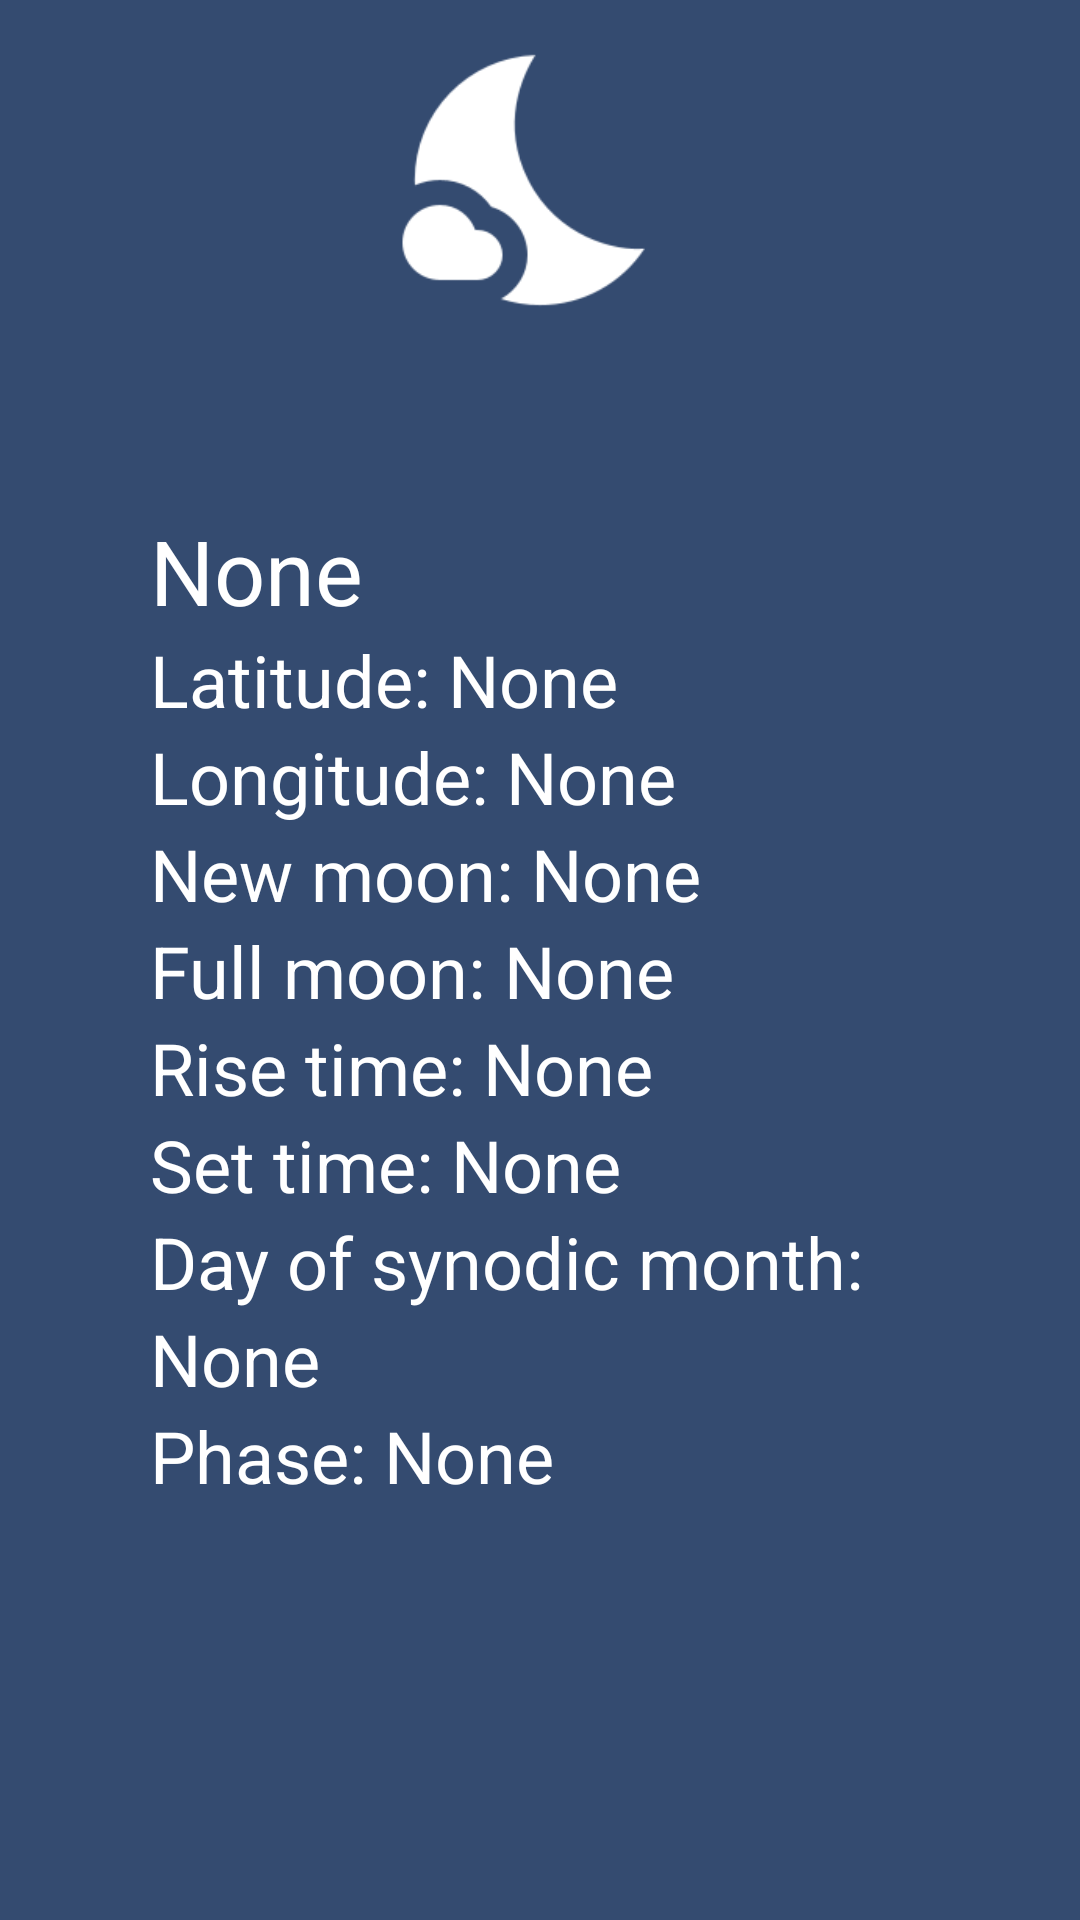

Produce the Android XML layout that renders to this screen, including the resource entries it uses.
<!-- AndroidManifest.xml: application theme Theme.AstroWeatherFragments -->
<!-- res/layout/fragment_moon.xml -->
<?xml version="1.0" encoding="utf-8"?>
<LinearLayout xmlns:android="http://schemas.android.com/apk/res/android"
    xmlns:tools="http://schemas.android.com/tools"
    android:layout_width="match_parent"
    android:layout_height="match_parent"
    android:background="#344b70"
    android:orientation="vertical"
    tools:context=".MoonFragment">

    <ImageView
        android:id="@+id/imageView2"
        android:layout_width="match_parent"
        android:layout_height="100dp"
        android:layout_margin="10dp"
        android:contentDescription="@string/moon"
        android:src="@drawable/baseline_nights_stay_white_48" />


    <LinearLayout
        android:layout_width="match_parent"
        android:layout_height="match_parent"
        android:layout_margin="50dp"
        android:orientation="vertical">

        <LinearLayout
            android:layout_width="wrap_content"
            android:layout_height="wrap_content"
            android:orientation="horizontal">

            <TextView
                android:id="@+id/time_value"
                android:layout_width="0dp"
                android:layout_height="wrap_content"
                android:layout_weight="1"
                android:text="@string/none_label"
                android:textColor="@color/white"
                android:textSize="30sp" />
        </LinearLayout>

        <LinearLayout
            android:layout_width="wrap_content"
            android:layout_height="wrap_content"
            android:orientation="horizontal">

            <TextView
                android:layout_width="wrap_content"
                android:layout_height="wrap_content"
                android:text="@string/latitude"
                android:textColor="@color/white"
                android:textSize="24sp" />

            <TextView
                android:id="@+id/latitude_value"
                android:layout_width="0dp"
                android:layout_height="wrap_content"
                android:layout_weight="1"
                android:text="@string/none_label"
                android:textColor="@color/white"
                android:textSize="24sp" />
        </LinearLayout>

        <LinearLayout
            android:layout_width="wrap_content"
            android:layout_height="wrap_content"
            android:orientation="horizontal">

            <TextView
                android:layout_width="wrap_content"
                android:layout_height="wrap_content"
                android:text="@string/longitude"
                android:textColor="@color/white"
                android:textSize="24sp" />

            <TextView
                android:id="@+id/longitude_value"
                android:layout_width="0dp"
                android:layout_height="wrap_content"
                android:layout_weight="1"
                android:text="@string/none_label"
                android:textColor="@color/white"
                android:textSize="24sp" />
        </LinearLayout>

        <LinearLayout
            android:layout_width="wrap_content"
            android:layout_height="wrap_content"
            android:orientation="horizontal">

            <TextView
                android:layout_width="wrap_content"
                android:layout_height="wrap_content"
                android:text="@string/new_moon"
                android:textColor="@color/white"
                android:textSize="24sp" />

            <TextView
                android:id="@+id/new_moon_value"
                android:layout_width="0dp"
                android:layout_height="wrap_content"
                android:layout_weight="1"
                android:text="@string/none_label"
                android:textColor="@color/white"
                android:textSize="24sp" />
        </LinearLayout>

        <LinearLayout
            android:layout_width="wrap_content"
            android:layout_height="wrap_content"
            android:orientation="horizontal">

            <TextView
                android:layout_width="wrap_content"
                android:layout_height="wrap_content"
                android:text="@string/full_moon"
                android:textColor="@color/white"
                android:textSize="24sp" />

            <TextView
                android:id="@+id/full_moon_value"
                android:layout_width="0dp"
                android:layout_height="wrap_content"
                android:layout_weight="1"
                android:text="@string/none_label"
                android:textColor="@color/white"
                android:textSize="24sp" />
        </LinearLayout>

        <LinearLayout
            android:layout_width="wrap_content"
            android:layout_height="wrap_content"
            android:orientation="horizontal">

            <TextView
                android:layout_width="wrap_content"
                android:layout_height="wrap_content"
                android:text="@string/rise_time"
                android:textColor="@color/white"
                android:textSize="24sp" />

            <TextView
                android:id="@+id/rise_time_value"
                android:layout_width="0dp"
                android:layout_height="wrap_content"
                android:layout_weight="1"
                android:text="@string/none_label"
                android:textColor="@color/white"
                android:textSize="24sp" />
        </LinearLayout>

        <LinearLayout
            android:layout_width="wrap_content"
            android:layout_height="wrap_content"
            android:orientation="horizontal">

            <TextView
                android:layout_width="wrap_content"
                android:layout_height="wrap_content"
                android:text="@string/set_time"
                android:textColor="@android:color/white"
                android:textSize="24sp" />

            <TextView
                android:id="@+id/set_time_value"
                android:layout_width="0dp"
                android:layout_height="wrap_content"
                android:layout_weight="1"
                android:text="@string/none_label"
                android:textColor="@color/white"
                android:textSize="24sp" />
        </LinearLayout>

        <LinearLayout
            android:layout_width="wrap_content"
            android:layout_height="wrap_content"
            android:orientation="vertical">

            <TextView
                android:layout_width="wrap_content"
                android:layout_height="wrap_content"
                android:text="@string/synodic_day"
                android:textColor="@android:color/white"
                android:textSize="24sp" />

            <TextView
                android:id="@+id/synodic_day_value"
                android:layout_width="wrap_content"
                android:layout_height="wrap_content"
                android:layout_weight="1"
                android:text="@string/none_label"
                android:textColor="@color/white"
                android:textSize="24sp" />
        </LinearLayout>

        <LinearLayout
            android:layout_width="wrap_content"
            android:layout_height="wrap_content"
            android:orientation="horizontal">

            <TextView
                android:layout_width="wrap_content"
                android:layout_height="wrap_content"
                android:text="@string/phase"
                android:textColor="@android:color/white"
                android:textSize="24sp" />

            <TextView
                android:id="@+id/phase_value"
                android:layout_width="0dp"
                android:layout_height="wrap_content"
                android:layout_weight="1"
                android:text="@string/none_label"
                android:textColor="@color/white"
                android:textSize="24sp" />
        </LinearLayout>

    </LinearLayout>

</LinearLayout>
<!-- resources referenced by this layout -->
<resources>
  <!-- drawable baseline_nights_stay_white_48: png bitmap (drawable-xhdpi, 1011 bytes) -->
  <string name="full_moon">Full moon: </string>
  <string name="latitude">Latitude: </string>
  <string name="longitude">Longitude: </string>
  <string name="moon">Moon</string>
  <string name="new_moon">New moon: </string>
  <string name="none_label">None</string>
  <string name="phase">Phase: </string>
  <string name="rise_time">Rise time: </string>
  <string name="set_time">Set time: </string>
  <string name="synodic_day">Day of synodic month: </string>
  <style name="Theme.AstroWeatherFragments" parent="Theme.MaterialComponents.DayNight.DarkActionBar">
          
          <item name="colorPrimary">@color/purple_500</item>
          <item name="colorPrimaryVariant">@color/purple_700</item>
          <item name="colorOnPrimary">@color/white</item>
          
          <item name="colorSecondary">@color/teal_200</item>
          <item name="colorSecondaryVariant">@color/teal_700</item>
          <item name="colorOnSecondary">@color/black</item>
          
          <item name="android:statusBarColor" tools:targetApi="l">?attr/colorPrimaryVariant</item>
          
      </style>
  <!-- not gathered from this repository: default colours our renderer supplied (Android Studio template values) -->
  <color name="purple_500">#FF6200EE</color>
  <color name="purple_700">#FF3700B3</color>
  <color name="teal_200">#FF03DAC5</color>
  <color name="teal_700">#FF018786</color>
  <color name="black">#FF000000</color>
  <color name="white">#FFFFFFFF</color>
</resources>
